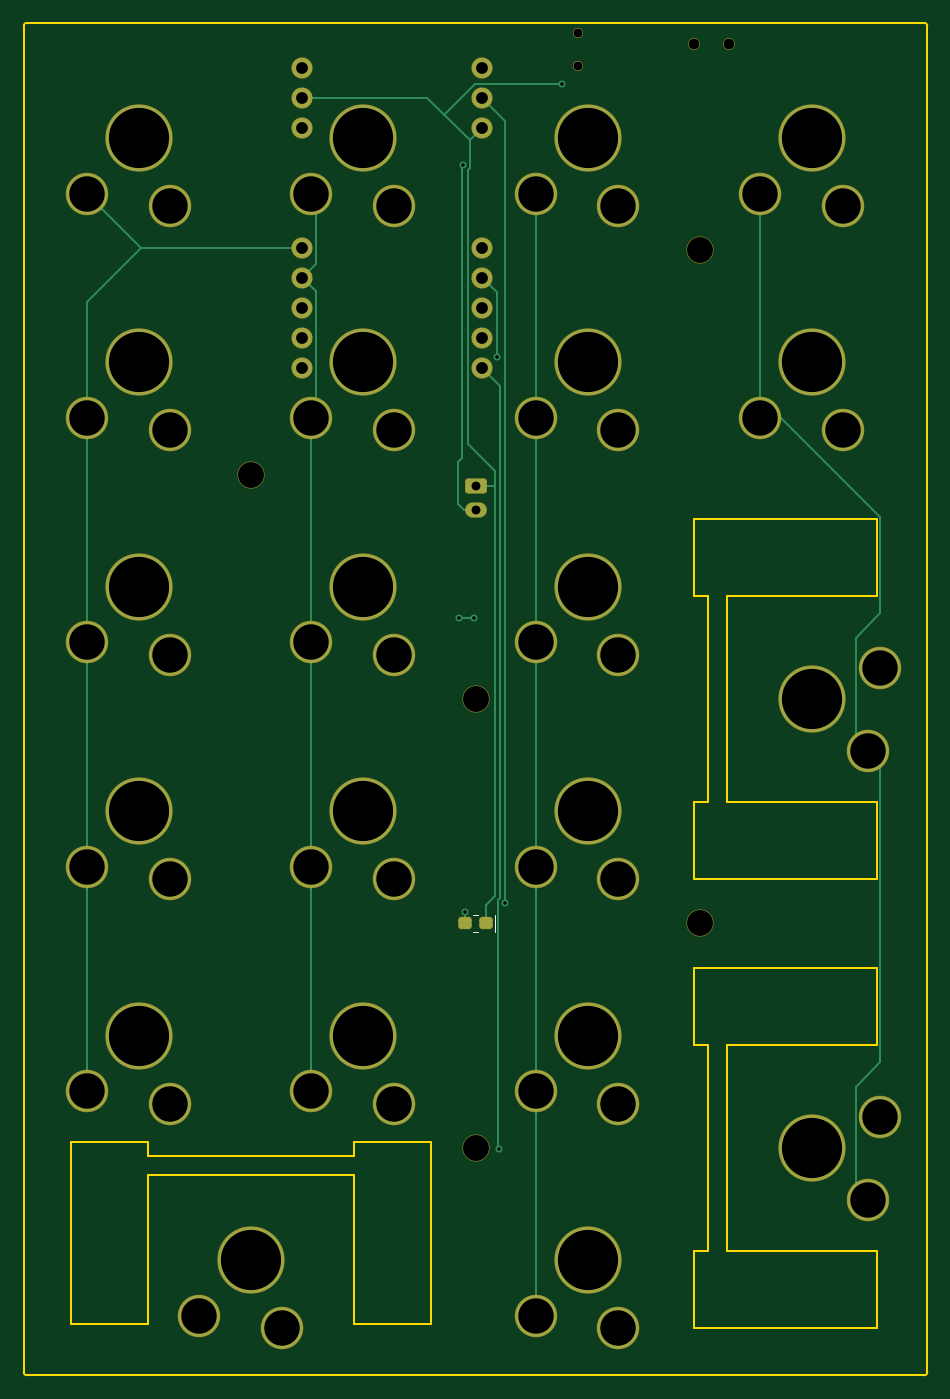
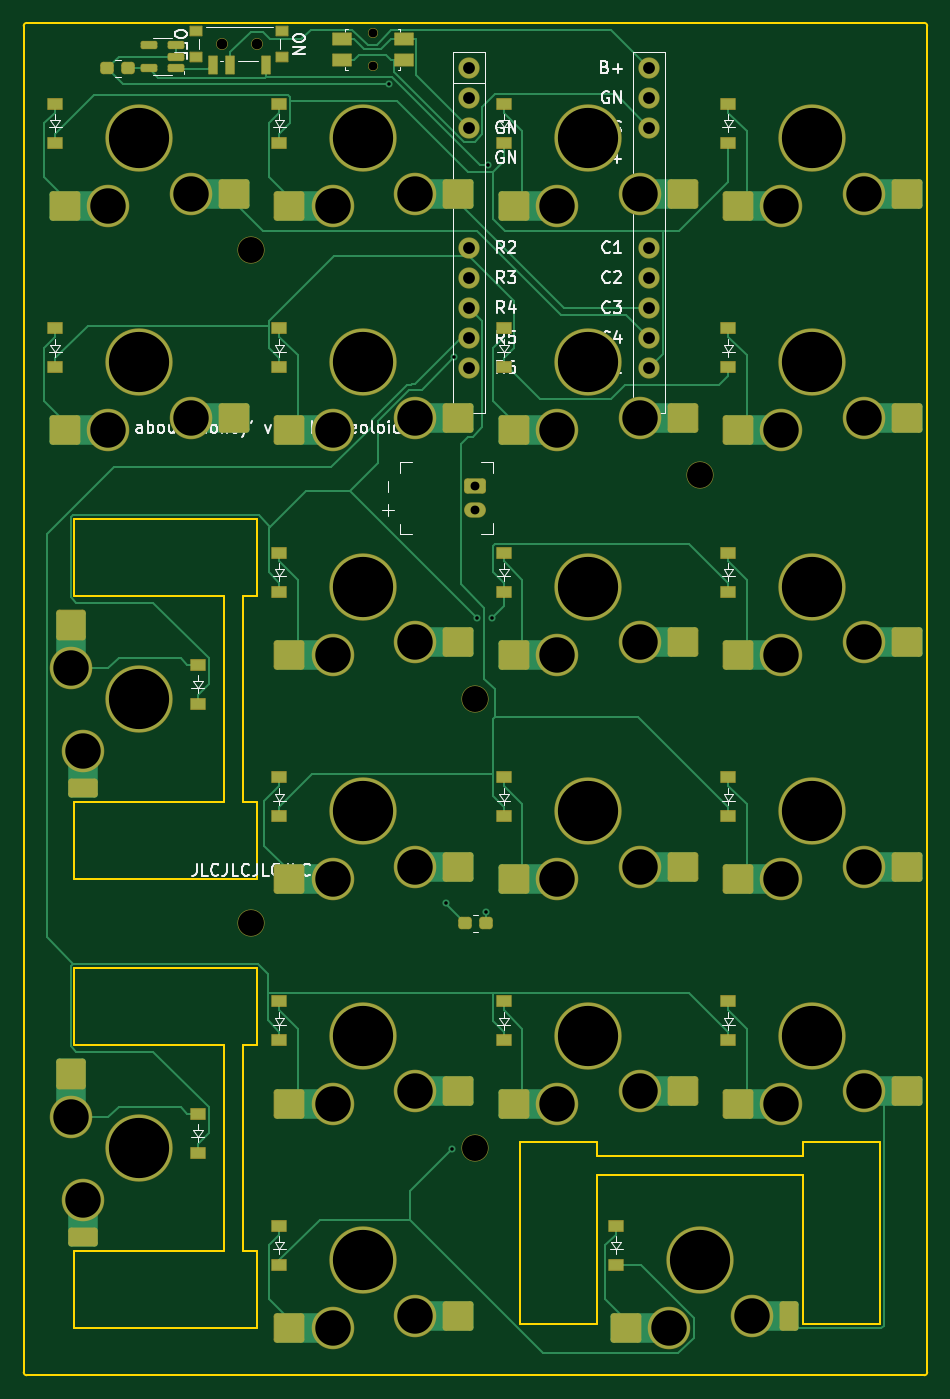
Circuit board: 10 layer files. Board 76.5 x 114.5 mm.
- bottom_copper: numpad-B_Cu.gbl (28129 bytes)
- bottom_mask: numpad-B_Mask.gbs (8578 bytes)
- paste: numpad-B_Paste.gbp (5295 bytes)
- bottom_silk: numpad-B_Silkscreen.gbo (54475 bytes)
- outline: numpad-Edge_Cuts.gm1 (2771 bytes)
- top_copper: numpad-F_Cu.gtl (9770 bytes)
- top_mask: numpad-F_Mask.gts (4427 bytes)
- paste: numpad-F_Paste.gtp (1175 bytes)
- top_silk: numpad-F_Silkscreen.gto (4630 bytes)
- drill: numpad.drl (2088 bytes)

=== bottom_copper: numpad-B_Cu.gbl (28129 bytes, source omitted) ===
=== bottom_mask: numpad-B_Mask.gbs (8578 bytes, source omitted) ===
=== paste: numpad-B_Paste.gbp (5295 bytes, source omitted) ===
=== bottom_silk: numpad-B_Silkscreen.gbo (54475 bytes, source omitted) ===
=== outline: numpad-Edge_Cuts.gm1 ===
%TF.GenerationSoftware,KiCad,Pcbnew,8.0.6*%
%TF.CreationDate,2026-11-23T10:34:42-08:00*%
%TF.ProjectId,numpad,6e756d70-6164-42e6-9b69-6361645f7063,v1.0.0*%
%TF.SameCoordinates,Original*%
%TF.FileFunction,Profile,NP*%
%FSLAX46Y46*%
G04 Gerber Fmt 4.6, Leading zero omitted, Abs format (unit mm)*
G04 Created by KiCad (PCBNEW 8.0.6) date 2026-11-23 10:34:42*
%MOMM*%
%LPD*%
G01*
G04 APERTURE LIST*
%TA.AperFunction,Profile*%
%ADD10C,0.150000*%
%TD*%
G04 APERTURE END LIST*
D10*
X147000000Y-61250000D02*
X147000000Y-67750000D01*
X162450000Y-61250000D02*
X149825000Y-61250000D01*
X100750000Y-90000000D02*
X94250000Y-90000000D01*
X166750000Y-109500000D02*
G75*
G02*
X166500000Y-109750000I-250000J0D01*
G01*
X166750000Y4500000D02*
X166750000Y-109500000D01*
X162450000Y-67750000D02*
X162450000Y-61250000D01*
X90250000Y4500000D02*
G75*
G02*
X90500000Y4750000I250000J0D01*
G01*
X162450000Y-81750000D02*
X162450000Y-75250000D01*
X118250000Y-92825000D02*
X118250000Y-105450000D01*
X162450000Y-99250000D02*
X149825000Y-99250000D01*
X94250000Y-90000000D02*
X94250000Y-105450000D01*
X149825000Y-43750000D02*
X162450000Y-43750000D01*
X147000000Y-81750000D02*
X148225000Y-81750000D01*
X100750000Y-91225000D02*
X100750000Y-90000000D01*
X124750000Y-105450000D02*
X124750000Y-90000000D01*
X149825000Y-99250000D02*
X149825000Y-81750000D01*
X90500000Y-109750000D02*
G75*
G02*
X90250000Y-109500000I0J250000D01*
G01*
X166500000Y-109750000D02*
X90500000Y-109750000D01*
X149825000Y-61250000D02*
X149825000Y-43750000D01*
X100750000Y-105450000D02*
X100750000Y-92825000D01*
X100750000Y-92825000D02*
X118250000Y-92825000D01*
X124750000Y-90000000D02*
X118250000Y-90000000D01*
X118250000Y-90000000D02*
X118250000Y-91225000D01*
X94250000Y-105450000D02*
X100750000Y-105450000D01*
X147000000Y-105750000D02*
X162450000Y-105750000D01*
X162450000Y-105750000D02*
X162450000Y-99250000D01*
X148225000Y-61250000D02*
X147000000Y-61250000D01*
X162450000Y-43750000D02*
X162450000Y-37250000D01*
X162450000Y-75250000D02*
X147000000Y-75250000D01*
X166500000Y4750000D02*
G75*
G02*
X166750000Y4500000I0J-250000D01*
G01*
X147000000Y-99250000D02*
X147000000Y-105750000D01*
X148225000Y-81750000D02*
X148225000Y-99250000D01*
X147000000Y-75250000D02*
X147000000Y-81750000D01*
X90500000Y4750000D02*
X166500000Y4750000D01*
X148225000Y-99250000D02*
X147000000Y-99250000D01*
X162450000Y-37250000D02*
X147000000Y-37250000D01*
X118250000Y-105450000D02*
X124750000Y-105450000D01*
X148225000Y-43750000D02*
X148225000Y-61250000D01*
X90250000Y-109500000D02*
X90250000Y4500000D01*
X118250000Y-91225000D02*
X100750000Y-91225000D01*
X147000000Y-67750000D02*
X162450000Y-67750000D01*
X147000000Y-43750000D02*
X148225000Y-43750000D01*
X149825000Y-81750000D02*
X162450000Y-81750000D01*
X147000000Y-37250000D02*
X147000000Y-43750000D01*
M02*

=== top_copper: numpad-F_Cu.gtl (9770 bytes, source omitted) ===
=== top_mask: numpad-F_Mask.gts ===
%TF.GenerationSoftware,KiCad,Pcbnew,8.0.6*%
%TF.CreationDate,2026-11-23T10:34:42-08:00*%
%TF.ProjectId,numpad,6e756d70-6164-42e6-9b69-6361645f7063,v1.0.0*%
%TF.SameCoordinates,Original*%
%TF.FileFunction,Soldermask,Top*%
%TF.FilePolarity,Negative*%
%FSLAX46Y46*%
G04 Gerber Fmt 4.6, Leading zero omitted, Abs format (unit mm)*
G04 Created by KiCad (PCBNEW 8.0.6) date 2026-11-23 10:34:42*
%MOMM*%
%LPD*%
G01*
G04 APERTURE LIST*
G04 Aperture macros list*
%AMRoundRect*
0 Rectangle with rounded corners*
0 $1 Rounding radius*
0 $2 $3 $4 $5 $6 $7 $8 $9 X,Y pos of 4 corners*
0 Add a 4 corners polygon primitive as box body*
4,1,4,$2,$3,$4,$5,$6,$7,$8,$9,$2,$3,0*
0 Add four circle primitives for the rounded corners*
1,1,$1+$1,$2,$3*
1,1,$1+$1,$4,$5*
1,1,$1+$1,$6,$7*
1,1,$1+$1,$8,$9*
0 Add four rect primitives between the rounded corners*
20,1,$1+$1,$2,$3,$4,$5,0*
20,1,$1+$1,$4,$5,$6,$7,0*
20,1,$1+$1,$6,$7,$8,$9,0*
20,1,$1+$1,$8,$9,$2,$3,0*%
G04 Aperture macros list end*
%ADD10C,2.300000*%
%ADD11RoundRect,0.262500X-0.312500X-0.262500X0.312500X-0.262500X0.312500X0.262500X-0.312500X0.262500X0*%
%ADD12C,5.700000*%
%ADD13C,3.600000*%
%ADD14C,0.850000*%
%ADD15RoundRect,0.260000X0.665000X-0.390000X0.665000X0.390000X-0.665000X0.390000X-0.665000X-0.390000X0*%
%ADD16O,1.850000X1.300000*%
%ADD17C,1.800000*%
%ADD18C,1.000000*%
G04 APERTURE END LIST*
D10*
%TO.C,MH1*%
X109500000Y-33500000D03*
%TD*%
%TO.C,MH2*%
X147500000Y-14500000D03*
%TD*%
%TO.C,MH4*%
X128500000Y-90500000D03*
%TD*%
%TO.C,MH5*%
X128500000Y-52500000D03*
%TD*%
%TO.C,MH3*%
X147500000Y-71500000D03*
%TD*%
D11*
%TO.C,LED1*%
X127625000Y-71500000D03*
X129375000Y-71500000D03*
%TD*%
D12*
%TO.C,S8*%
X119000000Y-43000000D03*
D13*
X114600000Y-47700000D03*
X121600000Y-48750000D03*
%TD*%
D12*
%TO.C,S4*%
X100000000Y-24000000D03*
D13*
X95600000Y-28700000D03*
X102600000Y-29750000D03*
%TD*%
D14*
%TO.C,RST1*%
X137200000Y3875000D03*
X137200000Y1125000D03*
%TD*%
D12*
%TO.C,S15*%
X138000000Y-24000000D03*
D13*
X133600000Y-28700000D03*
X140600000Y-29750000D03*
%TD*%
D12*
%TO.C,S3*%
X100000000Y-43000000D03*
D13*
X95600000Y-47700000D03*
X102600000Y-48750000D03*
%TD*%
D12*
%TO.C,S21*%
X157000000Y-52500000D03*
D13*
X161700000Y-56900000D03*
X162750000Y-49900000D03*
%TD*%
D12*
%TO.C,S17*%
X157000000Y-24000000D03*
D13*
X152600000Y-28700000D03*
X159600000Y-29750000D03*
%TD*%
D12*
%TO.C,S5*%
X100000000Y-5000000D03*
D13*
X95600000Y-9700000D03*
X102600000Y-10750000D03*
%TD*%
D12*
%TO.C,S18*%
X157000000Y-5000000D03*
D13*
X152600000Y-9700000D03*
X159600000Y-10750000D03*
%TD*%
D15*
%TO.C,JST1*%
X128500000Y-34500000D03*
D16*
X128500000Y-36500000D03*
%TD*%
D12*
%TO.C,S12*%
X138000000Y-81000000D03*
D13*
X133600000Y-85700000D03*
X140600000Y-86750000D03*
%TD*%
D12*
%TO.C,S20*%
X157000000Y-90500000D03*
D13*
X161700000Y-94900000D03*
X162750000Y-87900000D03*
%TD*%
D17*
%TO.C,MCU1*%
X129060000Y950000D03*
X129060000Y-1590000D03*
X129060000Y-4130000D03*
X129060000Y-14290000D03*
X129060000Y-16830000D03*
X129060000Y-19370000D03*
X129060000Y-21910000D03*
X129060000Y-24450000D03*
X113820000Y-24450000D03*
X113820000Y-21910000D03*
X113820000Y-19370000D03*
X113820000Y-16830000D03*
X113820000Y-14290000D03*
X113820000Y-4130000D03*
X113820000Y-1590000D03*
X113820000Y950000D03*
%TD*%
D12*
%TO.C,S9*%
X119000000Y-24000000D03*
D13*
X114600000Y-28700000D03*
X121600000Y-29750000D03*
%TD*%
D12*
%TO.C,S14*%
X138000000Y-43000000D03*
D13*
X133600000Y-47700000D03*
X140600000Y-48750000D03*
%TD*%
D12*
%TO.C,S7*%
X119000000Y-62000000D03*
D13*
X114600000Y-66700000D03*
X121600000Y-67750000D03*
%TD*%
D12*
%TO.C,S13*%
X138000000Y-62000000D03*
D13*
X133600000Y-66700000D03*
X140600000Y-67750000D03*
%TD*%
D12*
%TO.C,S16*%
X138000000Y-5000000D03*
D13*
X133600000Y-9700000D03*
X140600000Y-10750000D03*
%TD*%
D18*
%TO.C,PWR1*%
X147000000Y2980000D03*
X150000000Y2980000D03*
%TD*%
D12*
%TO.C,S19*%
X109500000Y-100000000D03*
D13*
X105100000Y-104700000D03*
X112100000Y-105750000D03*
%TD*%
D12*
%TO.C,S10*%
X119000000Y-5000000D03*
D13*
X114600000Y-9700000D03*
X121600000Y-10750000D03*
%TD*%
D12*
%TO.C,S2*%
X100000000Y-62000000D03*
D13*
X95600000Y-66700000D03*
X102600000Y-67750000D03*
%TD*%
D12*
%TO.C,S6*%
X119000000Y-81000000D03*
D13*
X114600000Y-85700000D03*
X121600000Y-86750000D03*
%TD*%
D12*
%TO.C,S11*%
X138000000Y-100000000D03*
D13*
X133600000Y-104700000D03*
X140600000Y-105750000D03*
%TD*%
D12*
%TO.C,S1*%
X100000000Y-81000000D03*
D13*
X95600000Y-85700000D03*
X102600000Y-86750000D03*
%TD*%
M02*

=== paste: numpad-F_Paste.gtp (1175 bytes, source withheld) ===
=== top_silk: numpad-F_Silkscreen.gto ===
%TF.GenerationSoftware,KiCad,Pcbnew,8.0.6*%
%TF.CreationDate,2026-11-23T10:34:42-08:00*%
%TF.ProjectId,numpad,6e756d70-6164-42e6-9b69-6361645f7063,v1.0.0*%
%TF.SameCoordinates,Original*%
%TF.FileFunction,Legend,Top*%
%TF.FilePolarity,Positive*%
%FSLAX46Y46*%
G04 Gerber Fmt 4.6, Leading zero omitted, Abs format (unit mm)*
G04 Created by KiCad (PCBNEW 8.0.6) date 2026-11-23 10:34:42*
%MOMM*%
%LPD*%
G01*
G04 APERTURE LIST*
G04 Aperture macros list*
%AMRoundRect*
0 Rectangle with rounded corners*
0 $1 Rounding radius*
0 $2 $3 $4 $5 $6 $7 $8 $9 X,Y pos of 4 corners*
0 Add a 4 corners polygon primitive as box body*
4,1,4,$2,$3,$4,$5,$6,$7,$8,$9,$2,$3,0*
0 Add four circle primitives for the rounded corners*
1,1,$1+$1,$2,$3*
1,1,$1+$1,$4,$5*
1,1,$1+$1,$6,$7*
1,1,$1+$1,$8,$9*
0 Add four rect primitives between the rounded corners*
20,1,$1+$1,$2,$3,$4,$5,0*
20,1,$1+$1,$4,$5,$6,$7,0*
20,1,$1+$1,$6,$7,$8,$9,0*
20,1,$1+$1,$8,$9,$2,$3,0*%
G04 Aperture macros list end*
%ADD10C,0.120000*%
%ADD11C,2.300000*%
%ADD12RoundRect,0.262500X-0.312500X-0.262500X0.312500X-0.262500X0.312500X0.262500X-0.312500X0.262500X0*%
%ADD13C,5.700000*%
%ADD14C,3.600000*%
%ADD15C,0.850000*%
%ADD16RoundRect,0.260000X0.665000X-0.390000X0.665000X0.390000X-0.665000X0.390000X-0.665000X-0.390000X0*%
%ADD17O,1.850000X1.300000*%
%ADD18C,1.800000*%
%ADD19C,1.000000*%
G04 APERTURE END LIST*
D10*
%TO.C,LED1*%
X128250000Y-70800000D02*
X128750000Y-70800000D01*
X128250000Y-72200000D02*
X128750000Y-72200000D01*
X130150000Y-70800000D02*
X130150000Y-72200000D01*
%TD*%
%LPC*%
D11*
%TO.C,MH1*%
X109500000Y-33500000D03*
%TD*%
%TO.C,MH2*%
X147500000Y-14500000D03*
%TD*%
%TO.C,MH4*%
X128500000Y-90500000D03*
%TD*%
%TO.C,MH5*%
X128500000Y-52500000D03*
%TD*%
%TO.C,MH3*%
X147500000Y-71500000D03*
%TD*%
D12*
%TO.C,LED1*%
X127625000Y-71500000D03*
X129375000Y-71500000D03*
%TD*%
D13*
%TO.C,S8*%
X119000000Y-43000000D03*
D14*
X114600000Y-47700000D03*
X121600000Y-48750000D03*
%TD*%
D13*
%TO.C,S4*%
X100000000Y-24000000D03*
D14*
X95600000Y-28700000D03*
X102600000Y-29750000D03*
%TD*%
D15*
%TO.C,RST1*%
X137200000Y3875000D03*
X137200000Y1125000D03*
%TD*%
D13*
%TO.C,S15*%
X138000000Y-24000000D03*
D14*
X133600000Y-28700000D03*
X140600000Y-29750000D03*
%TD*%
D13*
%TO.C,S3*%
X100000000Y-43000000D03*
D14*
X95600000Y-47700000D03*
X102600000Y-48750000D03*
%TD*%
D13*
%TO.C,S21*%
X157000000Y-52500000D03*
D14*
X161700000Y-56900000D03*
X162750000Y-49900000D03*
%TD*%
D13*
%TO.C,S17*%
X157000000Y-24000000D03*
D14*
X152600000Y-28700000D03*
X159600000Y-29750000D03*
%TD*%
D13*
%TO.C,S5*%
X100000000Y-5000000D03*
D14*
X95600000Y-9700000D03*
X102600000Y-10750000D03*
%TD*%
D13*
%TO.C,S18*%
X157000000Y-5000000D03*
D14*
X152600000Y-9700000D03*
X159600000Y-10750000D03*
%TD*%
D16*
%TO.C,JST1*%
X128500000Y-34500000D03*
D17*
X128500000Y-36500000D03*
%TD*%
D13*
%TO.C,S12*%
X138000000Y-81000000D03*
D14*
X133600000Y-85700000D03*
X140600000Y-86750000D03*
%TD*%
D13*
%TO.C,S20*%
X157000000Y-90500000D03*
D14*
X161700000Y-94900000D03*
X162750000Y-87900000D03*
%TD*%
D18*
%TO.C,MCU1*%
X129060000Y950000D03*
X129060000Y-1590000D03*
X129060000Y-4130000D03*
X129060000Y-14290000D03*
X129060000Y-16830000D03*
X129060000Y-19370000D03*
X129060000Y-21910000D03*
X129060000Y-24450000D03*
X113820000Y-24450000D03*
X113820000Y-21910000D03*
X113820000Y-19370000D03*
X113820000Y-16830000D03*
X113820000Y-14290000D03*
X113820000Y-4130000D03*
X113820000Y-1590000D03*
X113820000Y950000D03*
%TD*%
D13*
%TO.C,S9*%
X119000000Y-24000000D03*
D14*
X114600000Y-28700000D03*
X121600000Y-29750000D03*
%TD*%
D13*
%TO.C,S14*%
X138000000Y-43000000D03*
D14*
X133600000Y-47700000D03*
X140600000Y-48750000D03*
%TD*%
D13*
%TO.C,S7*%
X119000000Y-62000000D03*
D14*
X114600000Y-66700000D03*
X121600000Y-67750000D03*
%TD*%
D13*
%TO.C,S13*%
X138000000Y-62000000D03*
D14*
X133600000Y-66700000D03*
X140600000Y-67750000D03*
%TD*%
D13*
%TO.C,S16*%
X138000000Y-5000000D03*
D14*
X133600000Y-9700000D03*
X140600000Y-10750000D03*
%TD*%
D19*
%TO.C,PWR1*%
X147000000Y2980000D03*
X150000000Y2980000D03*
%TD*%
D13*
%TO.C,S19*%
X109500000Y-100000000D03*
D14*
X105100000Y-104700000D03*
X112100000Y-105750000D03*
%TD*%
D13*
%TO.C,S10*%
X119000000Y-5000000D03*
D14*
X114600000Y-9700000D03*
X121600000Y-10750000D03*
%TD*%
D13*
%TO.C,S2*%
X100000000Y-62000000D03*
D14*
X95600000Y-66700000D03*
X102600000Y-67750000D03*
%TD*%
D13*
%TO.C,S6*%
X119000000Y-81000000D03*
D14*
X114600000Y-85700000D03*
X121600000Y-86750000D03*
%TD*%
D13*
%TO.C,S11*%
X138000000Y-100000000D03*
D14*
X133600000Y-104700000D03*
X140600000Y-105750000D03*
%TD*%
D13*
%TO.C,S1*%
X100000000Y-81000000D03*
D14*
X95600000Y-85700000D03*
X102600000Y-86750000D03*
%TD*%
%LPD*%
M02*

=== drill: numpad.drl ===
M48
; DRILL file {KiCad 8.0.6} date 2026-11-23T10:34:42-0800
; FORMAT={-:-/ absolute / metric / decimal}
; #@! TF.CreationDate,2026-11-23T10:34:42-08:00
; #@! TF.GenerationSoftware,Kicad,Pcbnew,8.0.6
; #@! TF.FileFunction,MixedPlating,1,2
FMAT,2
METRIC
; #@! TA.AperFunction,Plated,PTH,ViaDrill
T1C0.300
; #@! TA.AperFunction,Plated,PTH,ComponentDrill
T2C0.750
; #@! TA.AperFunction,Plated,PTH,ComponentDrill
T3C1.000
; #@! TA.AperFunction,Plated,PTH,ComponentDrill
T4C3.000
; #@! TA.AperFunction,Plated,PTH,ComponentDrill
T5C5.100
; #@! TA.AperFunction,NonPlated,NPTH,ComponentDrill
T6C0.750
; #@! TA.AperFunction,NonPlated,NPTH,ComponentDrill
T7C0.900
; #@! TA.AperFunction,NonPlated,NPTH,ComponentDrill
T8C2.200
%
G90
G05
T1
X127.121Y-45.648
X127.434Y-7.257
X127.625Y-70.502
X128.355Y-45.648
X130.295Y-23.533
X130.5Y-90.583
X131.0Y-69.75
X135.839Y-0.432
T2
X128.5Y-34.5
X128.5Y-36.5
T3
X113.82Y0.95
X113.82Y-1.59
X113.82Y-4.13
X113.82Y-14.29
X113.82Y-16.83
X113.82Y-19.37
X113.82Y-21.91
X113.82Y-24.45
X129.06Y0.95
X129.06Y-1.59
X129.06Y-4.13
X129.06Y-14.29
X129.06Y-16.83
X129.06Y-19.37
X129.06Y-21.91
X129.06Y-24.45
T4
X95.6Y-9.7
X95.6Y-28.7
X95.6Y-47.7
X95.6Y-66.7
X95.6Y-85.7
X102.6Y-10.75
X102.6Y-29.75
X102.6Y-48.75
X102.6Y-67.75
X102.6Y-86.75
X105.1Y-104.7
X112.1Y-105.75
X114.6Y-9.7
X114.6Y-28.7
X114.6Y-47.7
X114.6Y-66.7
X114.6Y-85.7
X121.6Y-10.75
X121.6Y-29.75
X121.6Y-48.75
X121.6Y-67.75
X121.6Y-86.75
X133.6Y-9.7
X133.6Y-28.7
X133.6Y-47.7
X133.6Y-66.7
X133.6Y-85.7
X133.6Y-104.7
X140.6Y-10.75
X140.6Y-29.75
X140.6Y-48.75
X140.6Y-67.75
X140.6Y-86.75
X140.6Y-105.75
X152.6Y-9.7
X152.6Y-28.7
X159.6Y-10.75
X159.6Y-29.75
X161.7Y-56.9
X161.7Y-94.9
X162.75Y-49.9
X162.75Y-87.9
T5
X100.0Y-5.0
X100.0Y-24.0
X100.0Y-43.0
X100.0Y-62.0
X100.0Y-81.0
X109.5Y-100.0
X119.0Y-5.0
X119.0Y-24.0
X119.0Y-43.0
X119.0Y-62.0
X119.0Y-81.0
X138.0Y-5.0
X138.0Y-24.0
X138.0Y-43.0
X138.0Y-62.0
X138.0Y-81.0
X138.0Y-100.0
X157.0Y-5.0
X157.0Y-24.0
X157.0Y-52.5
X157.0Y-90.5
T6
X137.2Y3.875
X137.2Y1.125
T7
X147.0Y2.98
X150.0Y2.98
T8
X109.5Y-33.5
X128.5Y-52.5
X128.5Y-90.5
X147.5Y-14.5
X147.5Y-71.5
M30
